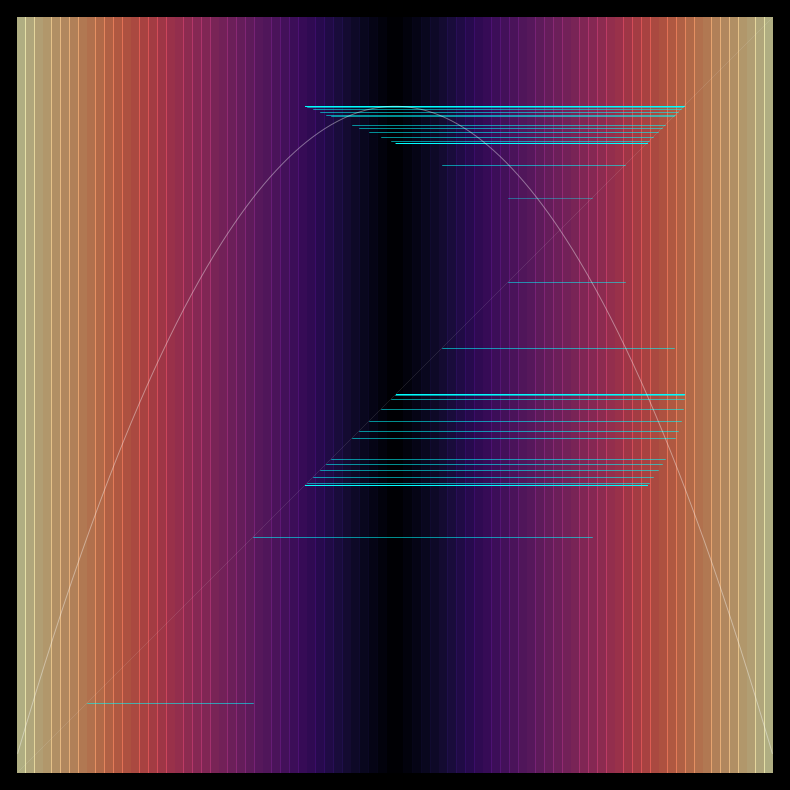

Reproduce this figure in Python. (Note: this script raises an exception after producing the figure.)
"""
Capstone: cobweb on contour field of hesitation.

Synthesizes the thread's core moves.
"""
import numpy as np
import matplotlib
matplotlib.use('Agg')
import matplotlib.pyplot as plt

r = 3.5
x = np.linspace(0.01, 0.99, 500)

# Cobweb trajectory
cobweb_h, cobweb_v = [], []
pt = 0.1
for _ in range(400):
    pt_next = r * pt * (1 - pt)
    cobweb_h.append((pt, pt_next))
    cobweb_v.append((pt_next, pt_next))
    pt = pt_next

# Contour: |f'(x)| = |r(1-2x)| — hesitation field
Yg, Xg = np.meshgrid(x, x)
Z = np.abs(r * (1 - 2 * Xg))

fig, ax = plt.subplots(1, 1, figsize=(8, 8), facecolor='black')
ax.set_facecolor('black')

cf = ax.contourf(Xg, Yg, Z, levels=50, cmap='magma', alpha=0.7)

# Cobweb
for h in cobweb_h:
    alpha = min(1.0, abs(h[1] - h[0]) * 6)
    ax.plot([h[0], h[1]], [h[0], h[0]], 'aqua', linewidth=0.4, alpha=alpha)
for v in cobweb_v:
    alpha = min(1.0, abs(v[1] - v[0]) * 6)
    ax.plot([v[0], v[0]], [v[0], v[1]], 'gold', linewidth=0.4, alpha=alpha)

ax.plot(x, x, 'white', linewidth=0.3, alpha=0.2)
ax.plot(x, r * x * (1 - x), 'white', linewidth=0.7, alpha=0.4)

ax.set_xlim(0, 1)
ax.set_ylim(0, 1)
ax.set_aspect('equal')
ax.set_xticks([])
ax.set_yticks([])

plt.tight_layout()
plt.savefig('assets/capstone-2026-06-25.png', dpi=200, facecolor='black', edgecolor='none',
            bbox_inches='tight')
plt.close()
print("Done")
